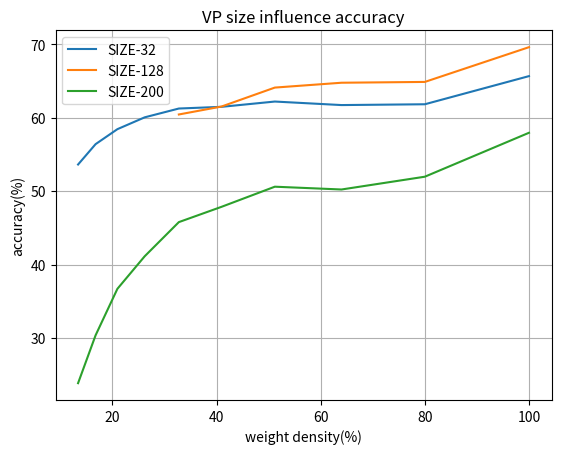

Python code for this plot:
import matplotlib.pyplot as plt
import pandas as pd
import os

# image resize prune
save_dir = 'results/Prune_LM_VP'
image_name = 'VP Size - IMP Prune Accuracy'
os.makedirs(save_dir, exist_ok=True)
results = {
    'density': [round(100*_,2) for _ in [1, 0.8, 0.64, 0.512, 0.4096, 0.32768, 0.262144, 0.2097152, 0.16777216, 0.134217728]]
    ,'SIZE-32': [65.64, 61.81,  61.70,  62.18,  61.46,  61.23,  60.03,  58.42,  56.38,  53.61]
    ,'SIZE-128': [69.58,  64.85,  64.74,  64.08, 61.50, 60.42]
    ,'SIZE-200': [57.93,  51.95,  50.21,  50.59,  47.85,  45.77,  41.12,  36.69,  30.36,  23.85]
}

plt.plot(results['density'], results['SIZE-32'], label='SIZE-32')
plt.plot(results['density'][:6], results['SIZE-128'], label='SIZE-128')
plt.plot(results['density'], results['SIZE-200'], label='SIZE-200')

plt.title('VP size influence accuracy')
plt.xlabel('weight density(%)')
plt.ylabel('accuracy(%)')
plt.legend(loc=2)
plt.grid()
plt.savefig(os.path.join(save_dir, image_name+'.png'))
plt.close()
# result_df = pd.DataFrame(results)
# result_df.to_csv(os.path.join(save_dir, image_name+'.csv'))



# image resize
# save_dir = 'results/Prune_LM_VP'
# image_name = 'image resize'
# os.makedirs(save_dir, exist_ok=True)
# results = {
#     'resize': [32, 128, 200]
#     ,'VP-FLM': [65.28,  69.58, 57.93]
# }
# plt.plot(results['resize'], results['VP-FLM'])
# plt.title('VP-FLM-Accuracy')
# plt.xlabel('resize')
# plt.ylabel('accuracy(%)')
# plt.grid()
# plt.savefig(os.path.join(save_dir, image_name+'.png'))
# plt.close()
# result_df = pd.DataFrame(results)
# result_df.to_csv(os.path.join(save_dir, image_name+'.csv'))





# grasp_hydra
# save_dir = 'results/Prune_LM_VP'
# image_name = 'grasp_hydra'
# os.makedirs(save_dir, exist_ok=True)
# results = {
#     'density': [round(100*_,2) for _ in [0.8, 0.64, 0.512, 0.4096, 0.32768, 0.262144, 0.2097152, 0.16777216, 0.134217728]]
#     ,'Grasp-FLM': [15.83,  10.00,  12.24,  13.29,  11.20,  10.00,  13.74,  10.00,  10.00]
#     ,'Grasp-ILM': [12.09,  10.00,  11.77,  12.07,  9.80,   10.00,  14.19,  10.00,  10.00]
#     ,'Hydra-FLM': [10.00,  10.00,  10.00,  10.00,  10.00,  10.00,  10.00,  10.00,  10.00]
#     ,'Hydra-ILM': [10.00,  10.00,  10.00,  10.00,  10.00,  10.00,  10.00,  10.00,  10.00]
# }
# increase_density = [100, 95, 90] + [round(100*_,2) for _ in [ 0.8, 0.64, 0.512, 0.4096, 0.32768, 0.262144, 0.2097152, 0.16777216, 0.134217728]]
# grasp_flm = [65.64, 54.16, 19.46] + [15.83,  10.00,  12.24,  13.29,  11.20,  10.00,  13.74,  10.00,  10.00]
# hydra_flm = [65.64, 76.67, 74.20] + [10.00,  10.00,  10.00,  10.00,  10.00,  10.00,  10.00,  10.00,  10.00]
# plt.plot(increase_density, grasp_flm, label='Grasp-FLM')
# plt.plot(results['density'], results['Grasp-ILM'], label='Grasp-ILM')
# plt.plot(increase_density, hydra_flm, label='Hydra-FLM')
# plt.plot(results['density'], results['Hydra-ILM'], label='Hydra-ILM')
# plt.title('GraSP/Hydra + VP')
# plt.xlabel('weight density(%)')
# plt.ylabel('accuracy(%)')
# plt.legend(loc=2)
# plt.grid()
# plt.savefig(os.path.join(save_dir, image_name+'.png'))
# plt.close()
# result_df = pd.DataFrame(results)
# result_df.to_csv(os.path.join(save_dir, image_name+'.csv'))




# imp_omp
# save_dir = 'results/Prune_LM_VP'
# image_name = 'imp_omp'
# os.makedirs(save_dir, exist_ok=True)
# results = {
#     'density': [round(100*_,2) for _ in [1, 0.8, 0.64, 0.512, 0.4096, 0.32768, 0.262144, 0.2097152, 0.16777216, 0.134217728]]
#     ,'IMP-FLM': [65.64, 61.81,  61.70,  62.18,  61.46,  61.23,  60.03,  58.42,  56.38,  53.61]
#     ,'IMP-ILM': [65.64, 61.64,  61.44,  61.51,  61.31,  60.08,  58.78,  57.05,  54.75,  51.83]
#     ,'OMP-FLM': [65.64, 61.60,  62.10,  61.32,  61.79,  61.21,  60.12,  57.10,  53.51,  49.76]
#     ,'OMP-ILM': [65.64, 62.65,  62.61,  61.57,  60.67,  59.25,  56.72,  54.90,  50.24,  50.11]
# }

# plt.plot(results['density'], results['IMP-FLM'], label='IMP-FLM')
# plt.plot(results['density'], results['IMP-ILM'], label='IMP-ILM')
# plt.plot(results['density'], results['OMP-FLM'], label='OMP-FLM')
# plt.plot(results['density'], results['OMP-ILM'], label='OMP-ILM')

# plt.title('IMP/OMP + VP')
# plt.xlabel('weight density(%)')
# plt.ylabel('accuracy(%)')
# plt.legend(loc=2)
# plt.grid()
# plt.savefig(os.path.join(save_dir, image_name+'.png'))
# plt.close()
# result_df = pd.DataFrame(results)
# result_df.to_csv(os.path.join(save_dir, image_name+'.csv'))







# imp_omp_grasp_hydra
# save_dir = 'results/Prune_LM_VP'
# image_name = 'imp_omp_grasp_hydra'
# os.makedirs(save_dir, exist_ok=True)
# results = {
#     'density': [round(100*_,2) for _ in [1, 0.8, 0.64, 0.512, 0.4096, 0.32768, 0.262144, 0.2097152, 0.16777216, 0.134217728]]
#     ,'IMP-FLM': [65.64, 61.81,  61.70,  62.18,  61.46,  61.23,  60.03,  58.42,  56.38,  53.61]
#     ,'IMP-ILM': [65.64, 61.64,  61.44,  61.51,  61.31,  60.08,  58.78,  57.05,  54.75,  51.83]
#     ,'OMP-FLM': [65.64, 61.60,  62.10,  61.32,  61.79,  61.21,  60.12,  57.10,  53.51,  49.76]
#     ,'OMP-ILM': [65.64, 62.65,  62.61,  61.57,  60.67,  59.25,  56.72,  54.90,  50.24,  50.11]
#     ,'Grasp-FLM': [65.64, 15.83,  10.00,  12.24,  13.29,  11.20,  10.00,  13.74,  10.00,  10.00]
#     ,'Grasp-ILM': [65.64, 12.09,  10.00,  11.77,  12.07,  9.80,   10.00,  14.19,  10.00,  10.00]
#     ,'Hydra-FLM': [65.64, 10.00,  10.00,  10.00,  10.00,  10.00,  10.00,  10.00,  10.00,  10.00]
#     ,'Hydra-ILM': [65.64, 10.00,  10.00,  10.00,  10.00,  10.00,  10.00,  10.00,  10.00,  10.00]
# }
# plt.plot(results['density'], results['IMP-FLM'], label='IMP-FLM')
# plt.plot(results['density'], results['IMP-ILM'], label='IMP-ILM')
# plt.plot(results['density'], results['OMP-FLM'], label='OMP-FLM')
# plt.plot(results['density'], results['OMP-ILM'], label='OMP-ILM')
# plt.plot(results['density'], results['Grasp-FLM'], label='Grasp-FLM')
# plt.plot(results['density'], results['Grasp-ILM'], label='Grasp-ILM')
# plt.plot(results['density'], results['Hydra-FLM'], label='Hydra-FLM')
# plt.plot(results['density'], results['Hydra-ILM'], label='Hydra-ILM')
# plt.title('IMP/OMP/GraSP/Hydra + VP')
# plt.xlabel('weight density(%)')
# plt.ylabel('accuracy(%)')
# plt.legend(loc=2)
# plt.grid()
# plt.savefig(os.path.join(save_dir, image_name+'.png'))
# plt.close()
# result_df = pd.DataFrame(results)
# result_df.to_csv(os.path.join(save_dir, image_name+'.csv'))



# 0522
# ,'IMP-FLM': [46.88,95.56,95.71,95.64,95.6,95.65,95.54,95.7,95.57,95.55]
# ,'IMP-ILM': [46.88,91.13,94.67,93.18,94.26,94.97,95.53,95.24,95.36,95.42]
# ,'OMP-FLM': [46.88,95.67,95.52,95.86,95.52,95.87,95.95,95.63,95.50,95.73]
# ,'OMP-ILM': [46.88,95.33,95.70,95.83,95.74,95.75,95.72,95.78,95.74,95.78]
# ,'Grasp-FLM': [46.88,92.70,93.14,93.34,85.30,85.24,85.31,85.10,84.84,84.78]
# ,'Grasp-ILM': [46.88,93.06,92.83,93.05,94.63,94.38,93.99,93.85,93.57,93.56]
# ,'IMP-FLM': [46.88,44.64,41.92,38.66,30.84,24.54,13.05,10.15,10,10]
# ,'IMP-ILM': [46.88,44.42,41.06,37.29,32.26,26.35,19.57,17.62,14.81,18.7]
# ,'OMP-FLM': [46.88,44.41,41.71,38.67,29.38,20.32,11.19,10.00,10.00,10.00]
# ,'OMP-ILM': [46.88,44.65,40.66,37.30,31.58,24.42,18.32,15.20,16.40,16.50]
# ,'Grasp-FLM': [46.88,10.22,10.00,9.83,12.06,10.00,10.00,10.00,10.00,10.00]
# ,'Grasp-ILM': [46.88,15.24,13.31,16.32,11.83,10.00,11.13,10.00,10.00,10.00]
